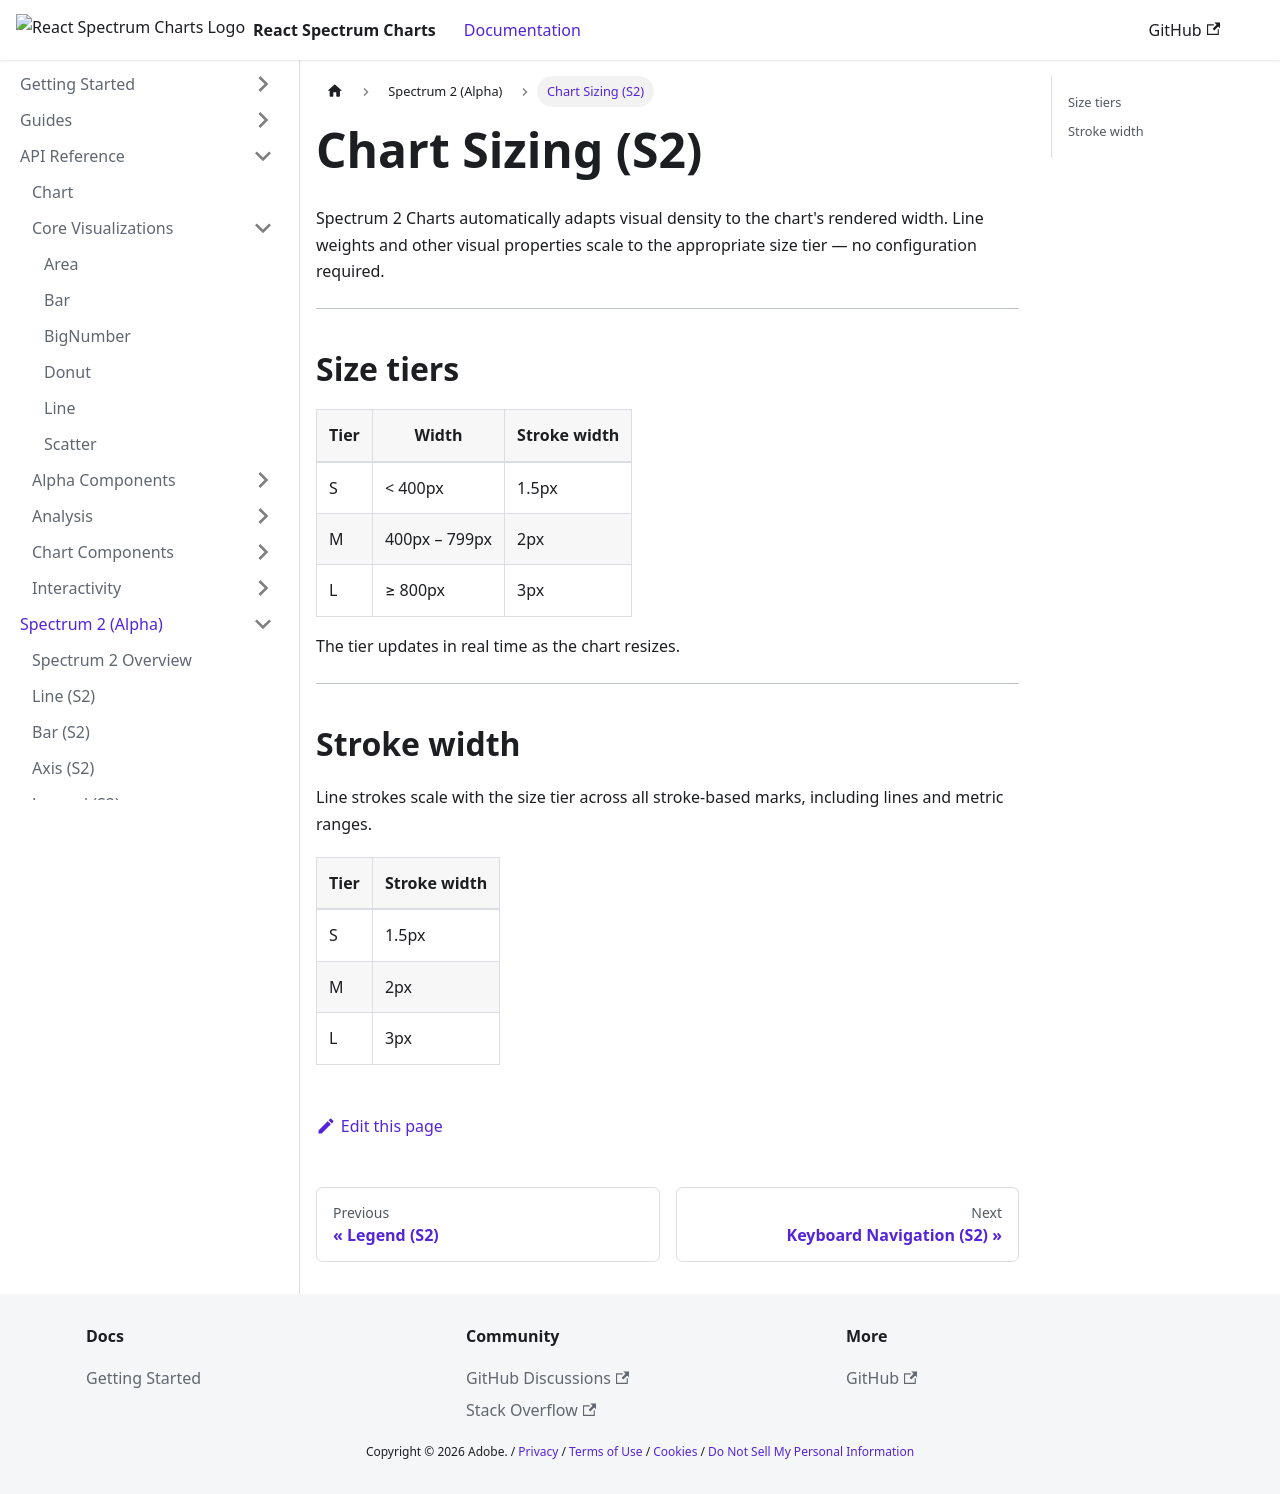

repository: adobe/react-spectrum-charts · page: docs/docs/spectrum2/chart-sizing/index.html · generator: docusaurus

---
sidebar_position: 4
---

# Chart Sizing (S2)

Spectrum 2 Charts automatically adapts visual density to the chart's rendered width. Line weights and other visual properties scale to the appropriate size tier — no configuration required.

---

## Size tiers

| Tier | Width | Stroke width |
|------|-------|-------------|
| S | < 400px | 1.5px |
| M | 400px – 799px | 2px |
| L | ≥ 800px | 3px |

The tier updates in real time as the chart resizes.

---

## Stroke width

Line strokes scale with the size tier across all stroke-based marks, including lines and metric ranges.

| Tier | Stroke width |
|------|-------------|
| S | 1.5px |
| M | 2px |
| L | 3px |
